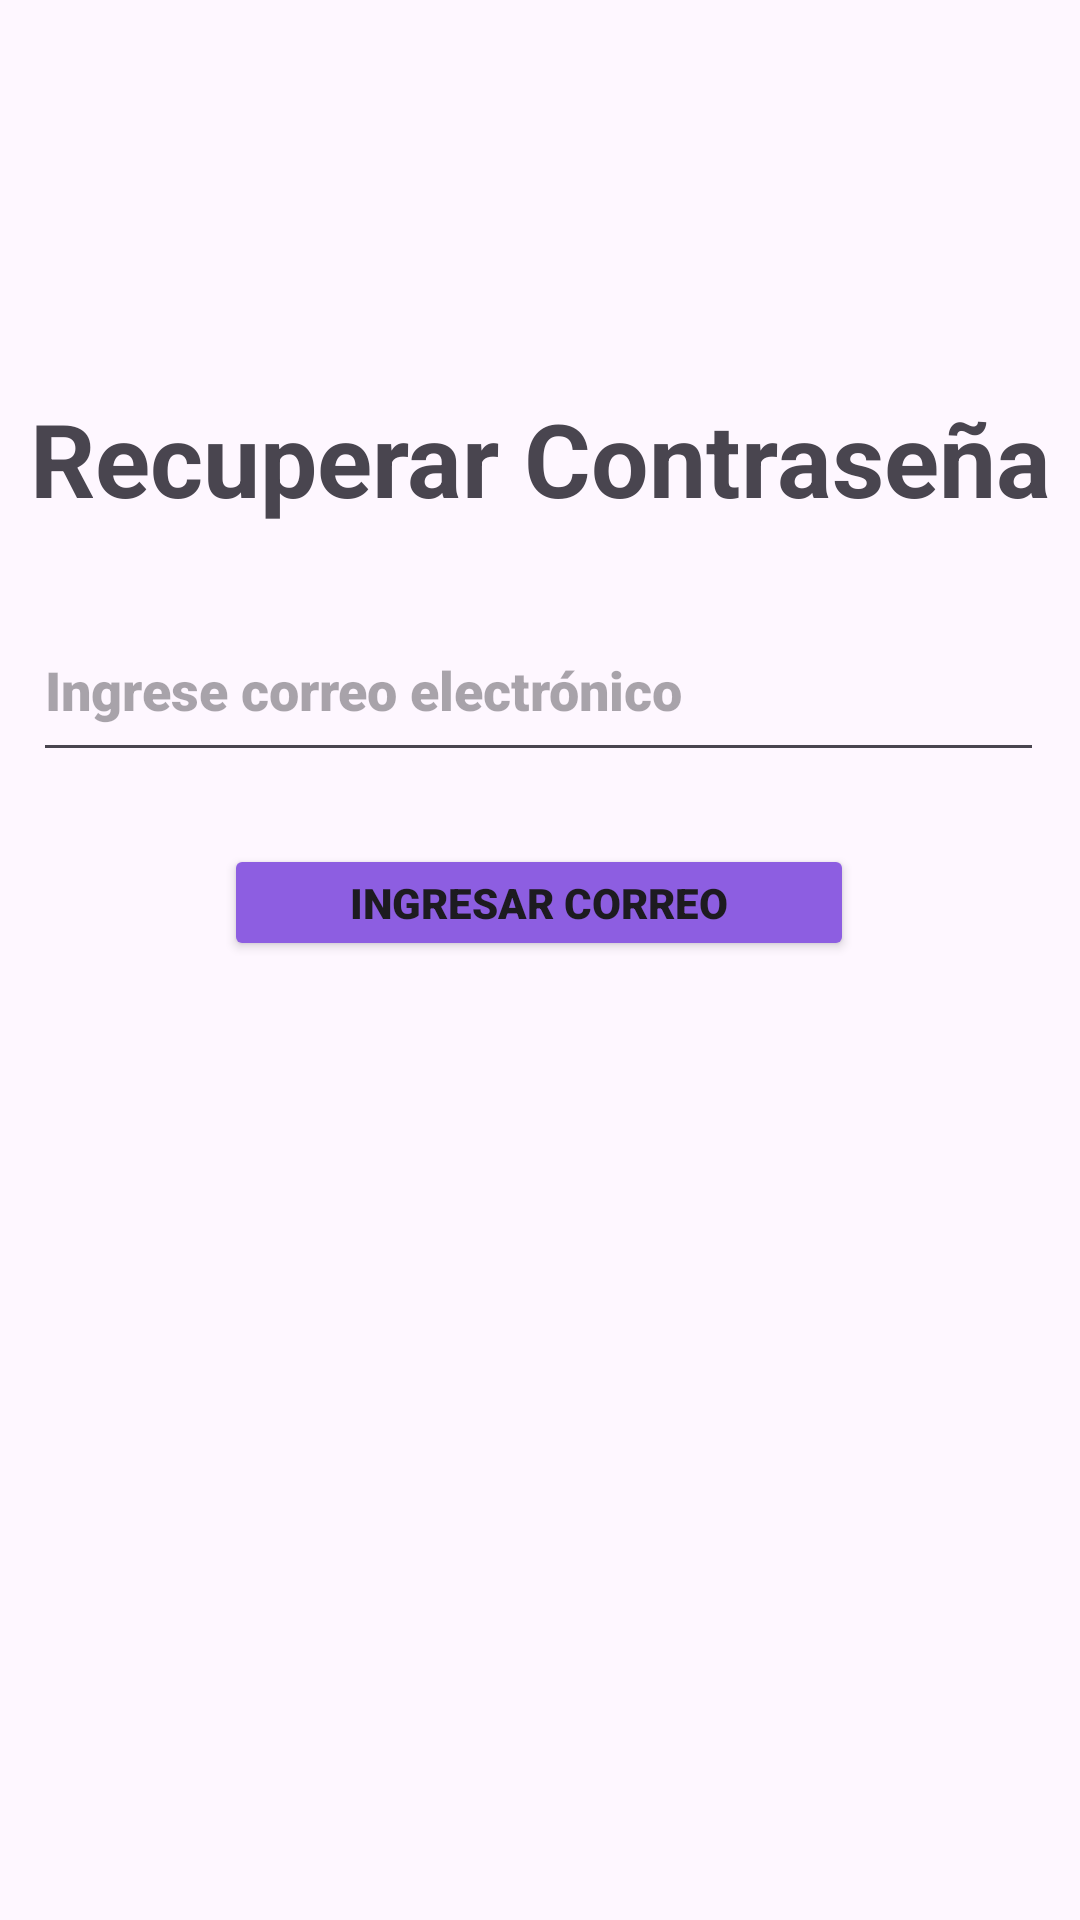

Layout XML and referenced resources for this Android screen:
<!-- AndroidManifest.xml: application theme Theme.DulcesKikaApp -->
<!-- res/layout/activity_recuperar_contrasenia.xml -->
<?xml version="1.0" encoding="utf-8"?>
<androidx.constraintlayout.widget.ConstraintLayout xmlns:android="http://schemas.android.com/apk/res/android"
    xmlns:app="http://schemas.android.com/apk/res-auto"
    xmlns:tools="http://schemas.android.com/tools"
    android:layout_width="match_parent"
    android:layout_height="match_parent"
    tools:context=".recuperarContrasenia"
    >

    <Button
        android:id="@+id/btn_ingresar_correo"
        android:layout_width="210dp"
        android:layout_height="39dp"
        android:layout_marginTop="24dp"
        android:backgroundTint="#8D5EE1"
        android:fontFamily="sans-serif-black"
        android:text="Ingresar Correo"
        app:layout_constraintEnd_toEndOf="parent"
        app:layout_constraintHorizontal_bias="0.497"
        app:layout_constraintStart_toStartOf="parent"
        app:layout_constraintTop_toBottomOf="@+id/txt_recuperar_email" />

    <EditText
        android:id="@+id/txt_recuperar_email"
        android:layout_width="337dp"
        android:layout_height="58dp"
        android:layout_marginTop="24dp"
        android:ems="10"
        android:fontFamily="sans-serif-black"
        android:hint="Ingrese correo electrónico"
        android:inputType="textEmailAddress"
        app:layout_constraintEnd_toEndOf="parent"
        app:layout_constraintHorizontal_bias="0.472"
        app:layout_constraintStart_toStartOf="parent"
        app:layout_constraintTop_toBottomOf="@+id/Tex" />

    <TextView
        android:id="@+id/Tex"
        android:layout_width="wrap_content"
        android:layout_height="wrap_content"
        android:layout_marginTop="130dp"
        android:text="Recuperar Contraseña"
        android:textStyle="bold"
        android:textSize="34sp"
        app:layout_constraintEnd_toEndOf="parent"
        app:layout_constraintStart_toStartOf="parent"
        app:layout_constraintTop_toTopOf="parent" />
</androidx.constraintlayout.widget.ConstraintLayout>
<!-- resources referenced by this layout -->
<resources>
  <style name="Theme.DulcesKikaApp" parent="Base.Theme.DulcesKikaApp" />
  <style name="Base.Theme.DulcesKikaApp" parent="Theme.Material3.DayNight.NoActionBar">
          
          
      </style>
</resources>
